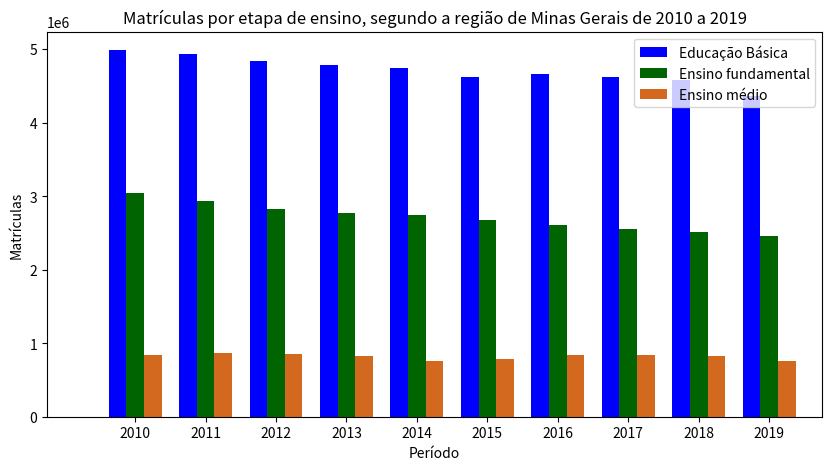

Reproduce this figure in Python.
import matplotlib.pyplot as plt
import numpy as np


brasil = [4985864, 4932285, 4842066, 4783117, 4746926, 4624599, 4658750, 4624409, 4576150, 4364668]
minas = [3037343, 2929569, 2831003, 2775695, 2745912, 2671665, 2603248, 2549399, 2511483, 2461094]
uberlandia = [836390, 861022, 848983, 821588, 763666, 787359, 835089, 842697, 821349, 751103]

barWidth = 0.25

plt.figure(figsize=(10,5))

r1 = np.arange(len(brasil))
r2 = [x + barWidth for x in r1]
r3 = [x + barWidth for x in r2]

plt.bar(r1, brasil, color='#0000FF', width=barWidth, label='Educação Básica')
plt.bar(r2, minas, color='#006400', width=barWidth, label='Ensino fundamental')
plt.bar(r3, uberlandia, color='#D2691E', width=barWidth, label='Ensino médio')

plt.xlabel('Período')
bins = np.arange(5) - 0.5
plt.xticks([r + barWidth for r in range(len(brasil))], ['2010', '2011', '2012', '2013', '2014', '2015', '2016', '2017', '2018', '2019'])
plt.ylabel('Matrículas')
plt.title('Matrículas por etapa de ensino, segundo a região de Minas Gerais de 2010 a 2019')
plt.xlim([-1, 10])
plt.legend()
plt.show()


#[31148.207, 30490.476, 29826.627, 29187.602, 28571.512, 27931.210, 27691.478, 27348.080, 27183.970, 26923.730]
#8358647, 8401829, 8377942, 8314048, 8301380, 8076150, 8133040, 7930384, 7709929, 7465891

